Run: headless pygame with SDL's dummy video driver; simulated clock (each Clock.tick advances the game by its frame time, no real sleeping); random seed 0; keys injected as events and as key.get_pressed() state; mouse plan: one left click at the window centre at the start of phase 2, then a move to the lower-right quarter at the start of phase 3.
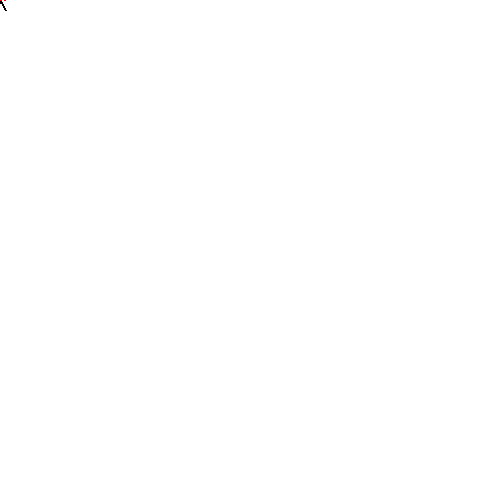
Frame 1 of 4 · flips 1–60 · no input
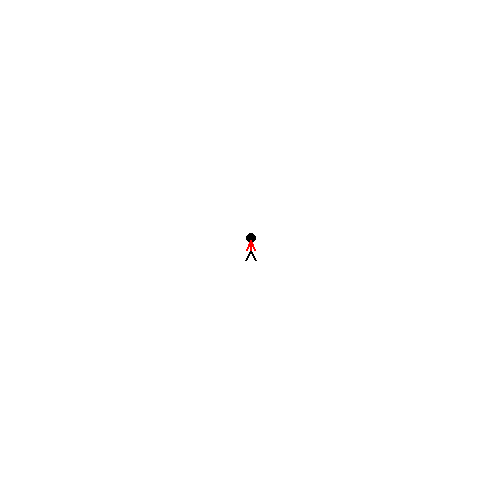
Frame 2 of 4 · flips 61–180 · clicked the window centre · tapped SPACE, RETURN · held RIGHT (→), D
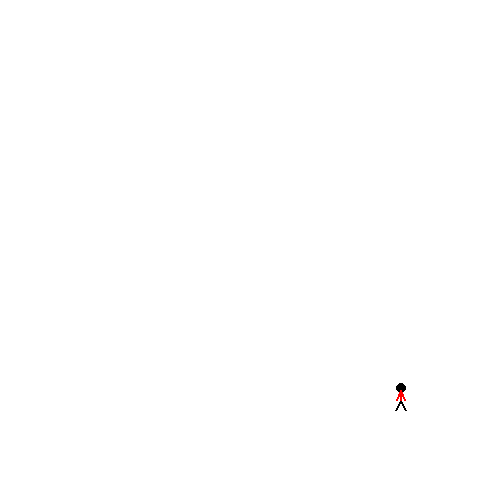
Frame 3 of 4 · flips 181–300 · moved the mouse to the lower-right quarter · held DOWN (↓), S
Frame 4 of 4 · flips 301–420 · held LEFT (←), A, UP (↑), W · screen unchanged from frame 3, image omitted

The pygame program that drew these frames:

#
# L9_mouse
#

# Importiraj biblioteku funkcija Pygame
import pygame

# Funkcija za crtanje objekta
def nacrtaj_covjeculjka(screen, x, y):
    # Glava
    pygame.draw.ellipse(screen, BLACK, [x-4,y-17,10,10], 0)
    # Noge
    pygame.draw.line(screen, BLACK, [x,y], [x+5,y+10], 2)
    pygame.draw.line(screen, BLACK, [x,y], [x-5,y+10], 2)
    # Tijelo
    pygame.draw.line(screen, RED, [x,y], [x,y-10], 2)
    # Ruke
    pygame.draw.line(screen, RED, [x,y-10], [x+4,y], 2)
    pygame.draw.line(screen, RED, [x,y-10], [x-4,y], 2)

# Inicijaliziraj game engine
pygame.init()

# Definiraj boje
WHITE = (255, 255, 255)
BLACK = (0, 0, 0)
RED   = (255, 0, 0)

# Postavi veličinu prozora
size = (500, 500)
screen = pygame.display.set_mode(size)

# Varijabla koja označava kad završavamo program
done = False

# varijabla koja prati brzinu izvršavanja programa
clock = pygame.time.Clock()

# Sakrij kursor misa
pygame.mouse.set_visible(False)

# Postavi pocetne koordinate i pomake
kx = 100
ky = 100

# Glavna petlja
while not done:
    # Petlja glavnog eventa
    for event in pygame.event.get():         # Hvatanje akcije igrača
        if event.type == pygame.QUIT: # Igrač je pritisnuo close window
            done = True # postavljamo varijablu za kraj programa
            
    # Postavi boju ekrana na bijelo
    screen.fill(WHITE)

    # Dio koda za određuvanje pozicije mišem
    # Procitaj koordinate misa
    pos = pygame.mouse.get_pos()
    kx = pos[0]
    ky = pos[1]

    # nacrtaj objekt
    nacrtaj_covjeculjka(screen, kx, ky)

    # Ažuriranje ekrana
    pygame.display.flip()    
    # Postavi limit na 60 FPS
    clock.tick(20)

# Po izlasku iz petlje zatvori ekran
pygame.quit() 
